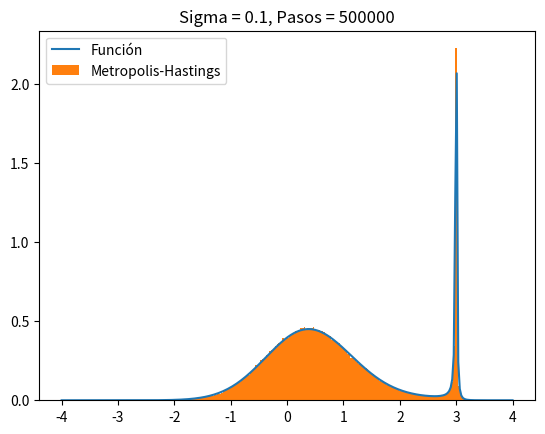
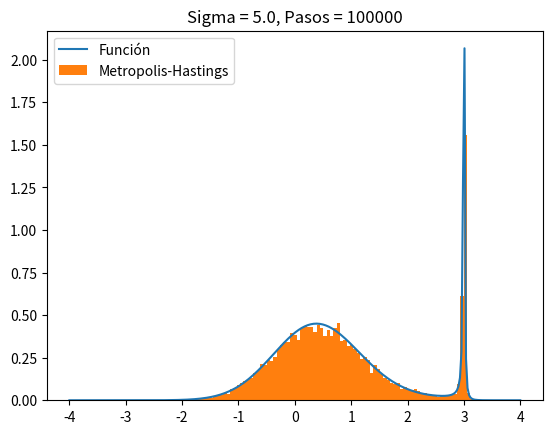
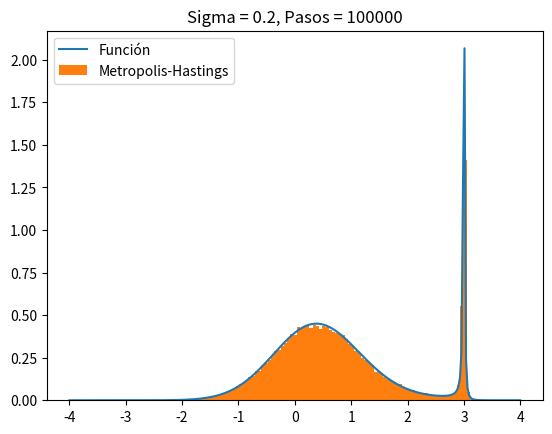
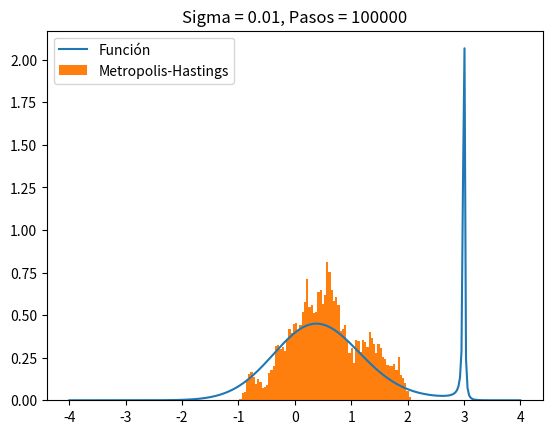
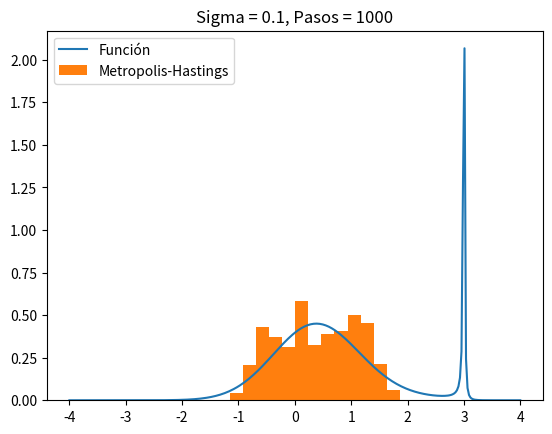
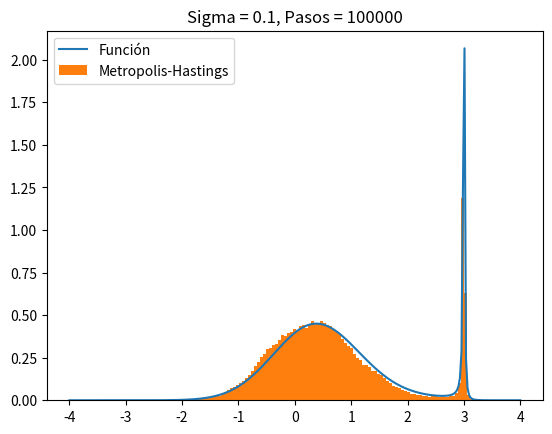
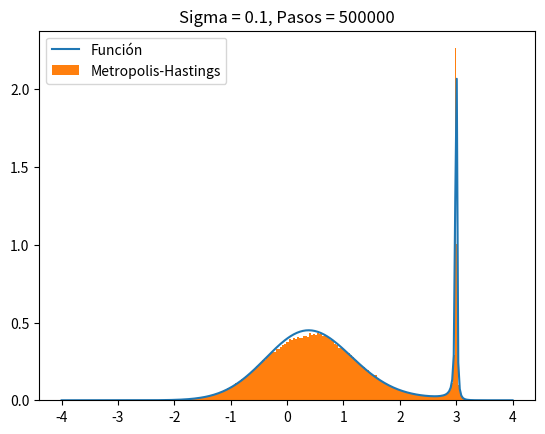

These charts were generated, in order, by the following Python code:
import numpy as np
import matplotlib.pylab as plt



#Ejercicio 1

# Use esta funcion que recibe un valor x y retorna un valor f(x) donde f es la forma funcional que debe seguir su distribucion.
def mifun(x):
	x_0 = 3.0
	a = 0.01
	return np.exp(-(x**2))/((x-x_0)**2 + a**2)

#Intervalo de la función
c = -4.0
d = 4.0

# 1) Dentro de una funcion que reciba como parametros el numero de pasos y el sigma de la distribucion gausiana que va a usar
# para calcular el paso de su caminata, implemente el algortimo de Metropolis-Hastings.

def metro1(n, sigma):
	f = np.zeros(n)
	rng = np.random.default_rng()
	x_old = rng.uniform(c, d)
	for i in range(n):
		x_new = rng.normal(x_old, sigma)
		alpha = mifun(x_new)/mifun(x_old)
		beta = rng.uniform()
		if (alpha > 1.0):
			f[i] = x_new
			x_old = x_new
		elif (alpha < 1.0):
			if  (beta<alpha):
				f[i] = x_new
				x_old = x_new
			elif (beta>alpha):
				f[i] = x_old
		else:
			f[i] = x_old
	return f


# 2) Haga un histograma de los valores de x obtenidos y grafique en la misma grafica, la funcion de distribucion de probabilidad fx (Ojo, aca debe normalizar). #

#Creo el array de la función en el intervalo dado
s = np.linspace(c,d,300)
fs = mifun(s)

#Creo mi array dado por metrópolis-hastings
sigma = 0.1
pasos = 500000
array = metro1(pasos, sigma)

fig, ax = plt.subplots()

ax.plot(s, fs/np.trapezoid(fs,s), label="Función")
plt.hist(array, bins="auto", density = "True", label="Metropolis-Hastings")
plt.title(f"Sigma = {sigma}, Pasos = {pasos}")
plt.legend()
#Guardo cómo se ve
plt.savefig("graph.pdf")


# 3) Cuando haya verificado que su codigo funciona, use los siguientes parametros:
# sigma = 5.0, pasos =100000
sigma = 5.0
pasos = 100000
array = metro1(pasos, sigma)

fig, ax = plt.subplots()

ax.plot(s, fs/np.trapezoid(fs,s), label="Función")
plt.hist(array, bins="auto", density = "True", label="Metropolis-Hastings")
plt.title(f"Sigma = {sigma}, Pasos = {pasos}")
plt.legend()
#Guardo cómo se ve
plt.savefig("graph1.pdf")

# sigma = 0.2, pasos =100000
sigma = 0.2
pasos = 100000
array = metro1(pasos, sigma)

fig, ax = plt.subplots()

ax.plot(s, fs/np.trapezoid(fs,s), label="Función")
plt.hist(array, bins="auto", density = "True", label="Metropolis-Hastings")
plt.title(f"Sigma = {sigma}, Pasos = {pasos}")
plt.legend()
#Guardo cómo se ve
plt.savefig("graph2.pdf")

# sigma = 0.01, pasos =100000
sigma = 0.01
pasos = 100000
array = metro1(pasos, sigma)

fig, ax = plt.subplots()

ax.plot(s, fs/np.trapezoid(fs,s), label="Función")
plt.hist(array, bins="auto", density = "True", label="Metropolis-Hastings")
plt.title(f"Sigma = {sigma}, Pasos = {pasos}")
plt.legend()
#Guardo cómo se ve
plt.savefig("graph3.pdf")

# sigma = 0.1, pasos =1000
sigma = 0.1
pasos = 1000
array = metro1(pasos, sigma)

fig, ax = plt.subplots()

ax.plot(s, fs/np.trapezoid(fs,s), label="Función")
plt.hist(array, bins="auto", density = "True", label="Metropolis-Hastings")
plt.title(f"Sigma = {sigma}, Pasos = {pasos}")
plt.legend()
#Guardo cómo se ve
plt.savefig("graph4.pdf")

# sigma = 0.1, pasos = 100000
sigma = 0.1
pasos = 100000
array = metro1(pasos, sigma)

fig, ax = plt.subplots()

ax.plot(s, fs/np.trapezoid(fs,s), label="Función")
plt.hist(array, bins="auto", density = "True", label="Metropolis-Hastings")
plt.title(f"Sigma = {sigma}, Pasos = {pasos}")
plt.legend()
#Guardo cómo se ve
plt.savefig("graph5.pdf")

# OPCIONAL: este puede ser muy demorado dependiendo del computador: sigma = 0.1, pasos =500000
sigma = 0.1
pasos = 500000
array = metro1(pasos, sigma)

fig, ax = plt.subplots()

ax.plot(s, fs/np.trapezoid(fs,s), label="Función")
plt.hist(array, bins="auto", density = "True", label="Metropolis-Hastings")
plt.title(f"Sigma = {sigma}, Pasos = {pasos}")
plt.legend()
#Guardo cómo se ve
plt.savefig("graph6.pdf")

# Al ejecutar el codigo, este debe generar 6 (o 5) graficas, una para cada vez que se llama a la funcion con los parametros antes mencionados.



#Ejercicio 2

# 1) lea los datos de resorte.dat y almacenelos.

# Los datos corresponden a las posiciones en x de un oscilador (masa resorte) en funcion del tiempo.
# La ecuacion de movimiento esta dada por:
# x(t)=a*np.exp(-gamma*t)*np.cos(omega*t)
# Donde a, gamma, y omega son parametros.

# 2) Implemente un algoritmo que le permita, por medio de estimacion bayesiana de parametros,
# encontrar los MEJORES parametros (a, gamma y omega) tales que la ecuacion ajuste los datos. Para esto debe:

# 2a.) definir una funcion que reciba los parametros que se busca estimar y los datos de tiempo y retorne el modelo

# 2b.) Definir una funcion que retorne la funcion de verosimilitud

# 2c.) Caminata

#condiciones iniciales
aini=7.12
gammaini=0.69
omegaini=18.32

#numero de pasos
iteraciones=100000


# 2d.) Seleccione los mejores parametros E IMPRIMA UN MENSAJE QUE DIGA: "LOS MEJORES PARAMETROS SON a=... gamma=... Y omgega=..."

# 2f.) Grafique sus datos originales y su modelo con los mejores parametros. Guarde su grafica sin mostrarla en Resorte.pdf

# 3) SABIENDO QUE omega=np.sqrt(k/m), IMPRIMA UN MENSAJE DONDE EXPLIQUE SI PUEDE O NO DETERMINAR k Y m DE MANERA INDIVIDUAL USANDO EL METODO ANTERIOR. JUSTIFIQUE BIEN SU RESPUESTA (PUEDE ADEMAS HACER PRUEBAS CON EL CODIGO PARA RESPONDER ESTA PREGUNTA).
